Dataset: data (GitHub, angelabk49/osteoporosis-detection). Classes: normal, osteopenia, osteoporosis.

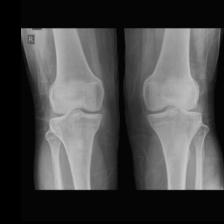
Label: normal

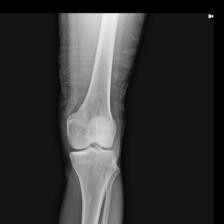
Label: normal

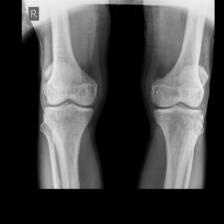
Label: osteopenia

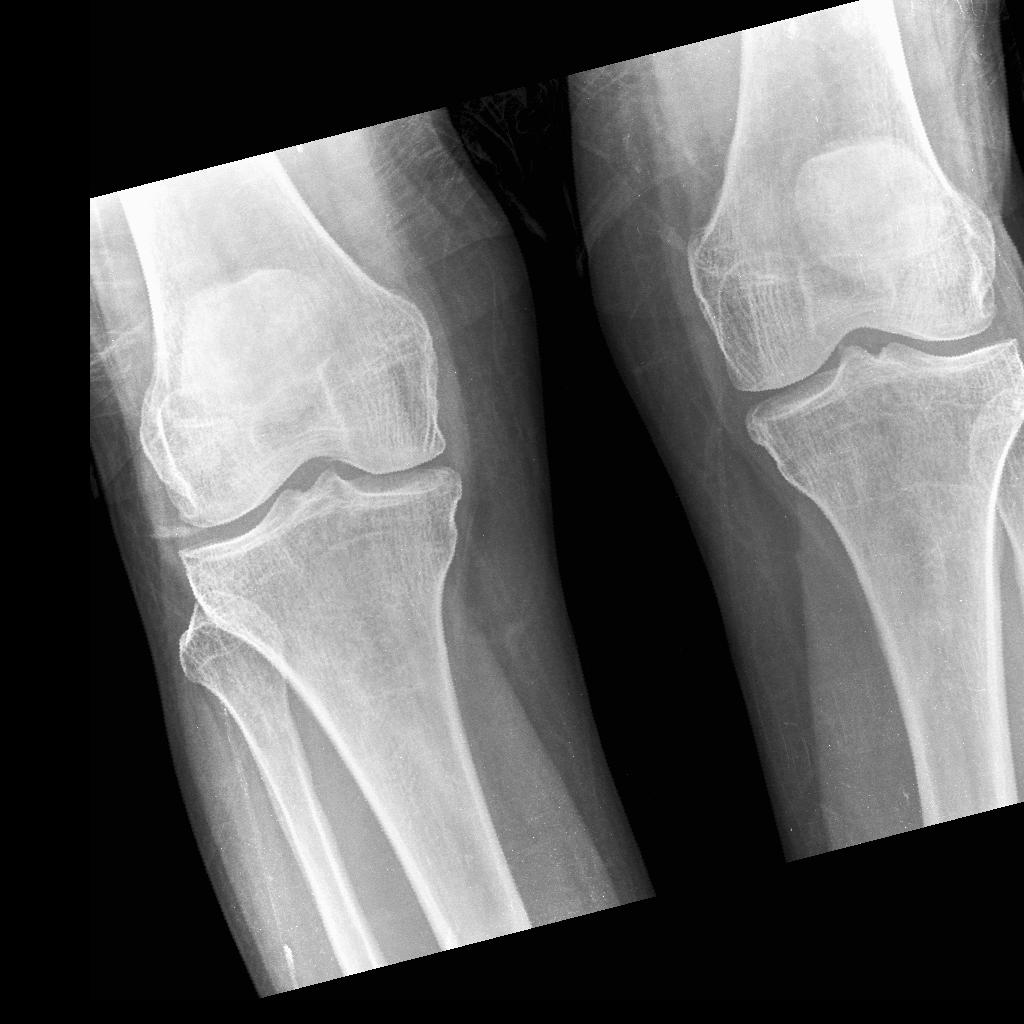
Label: osteopenia

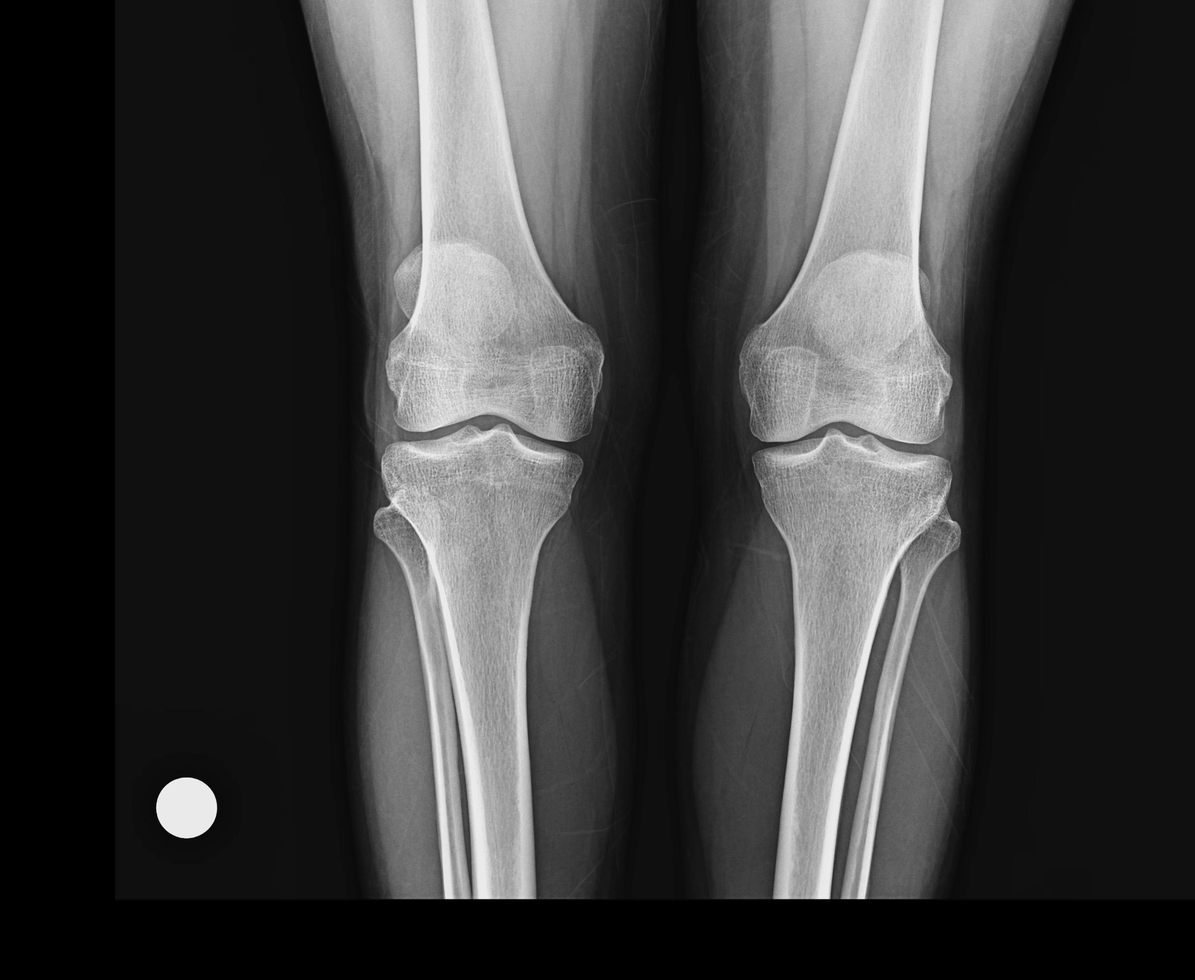
Label: normal

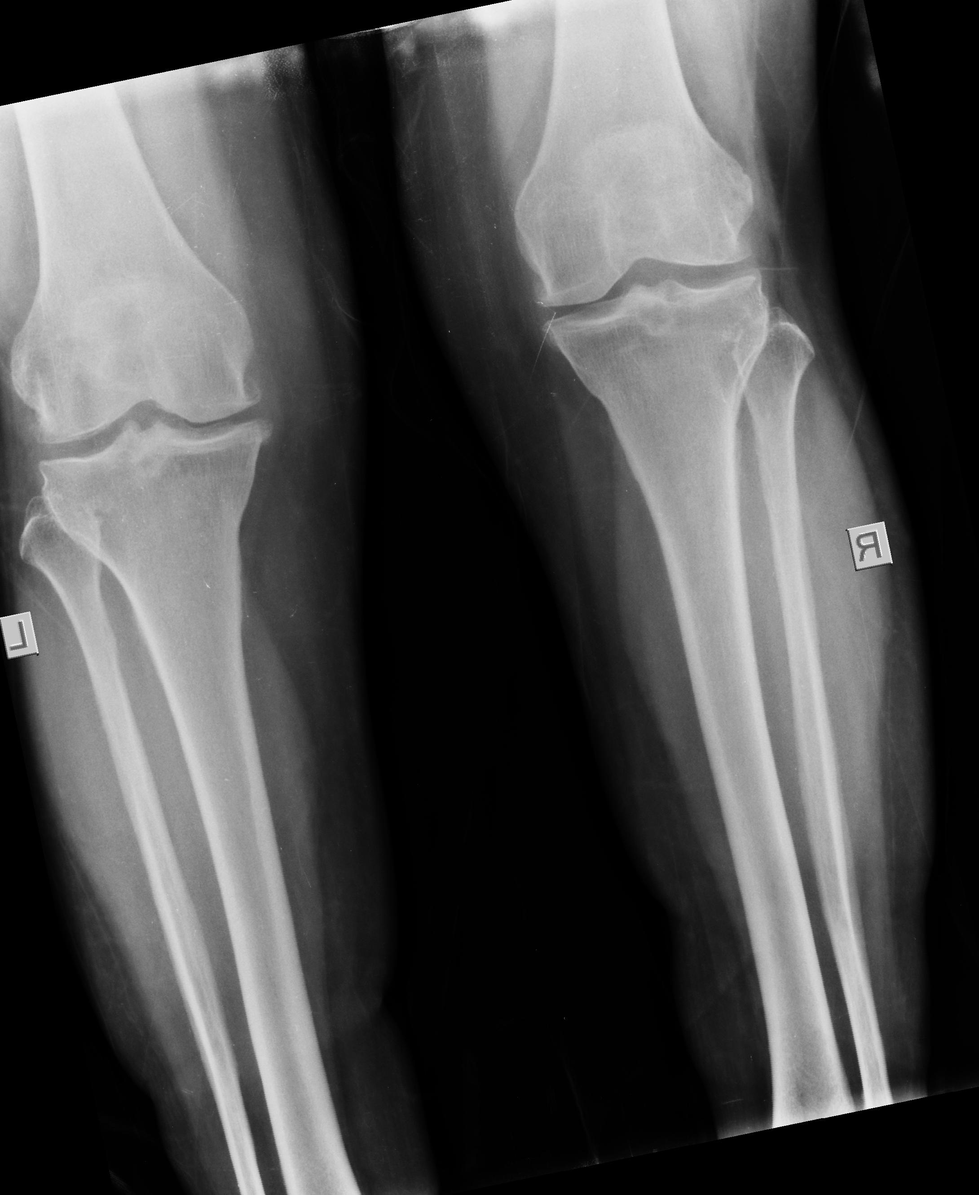
Label: osteoporosis
